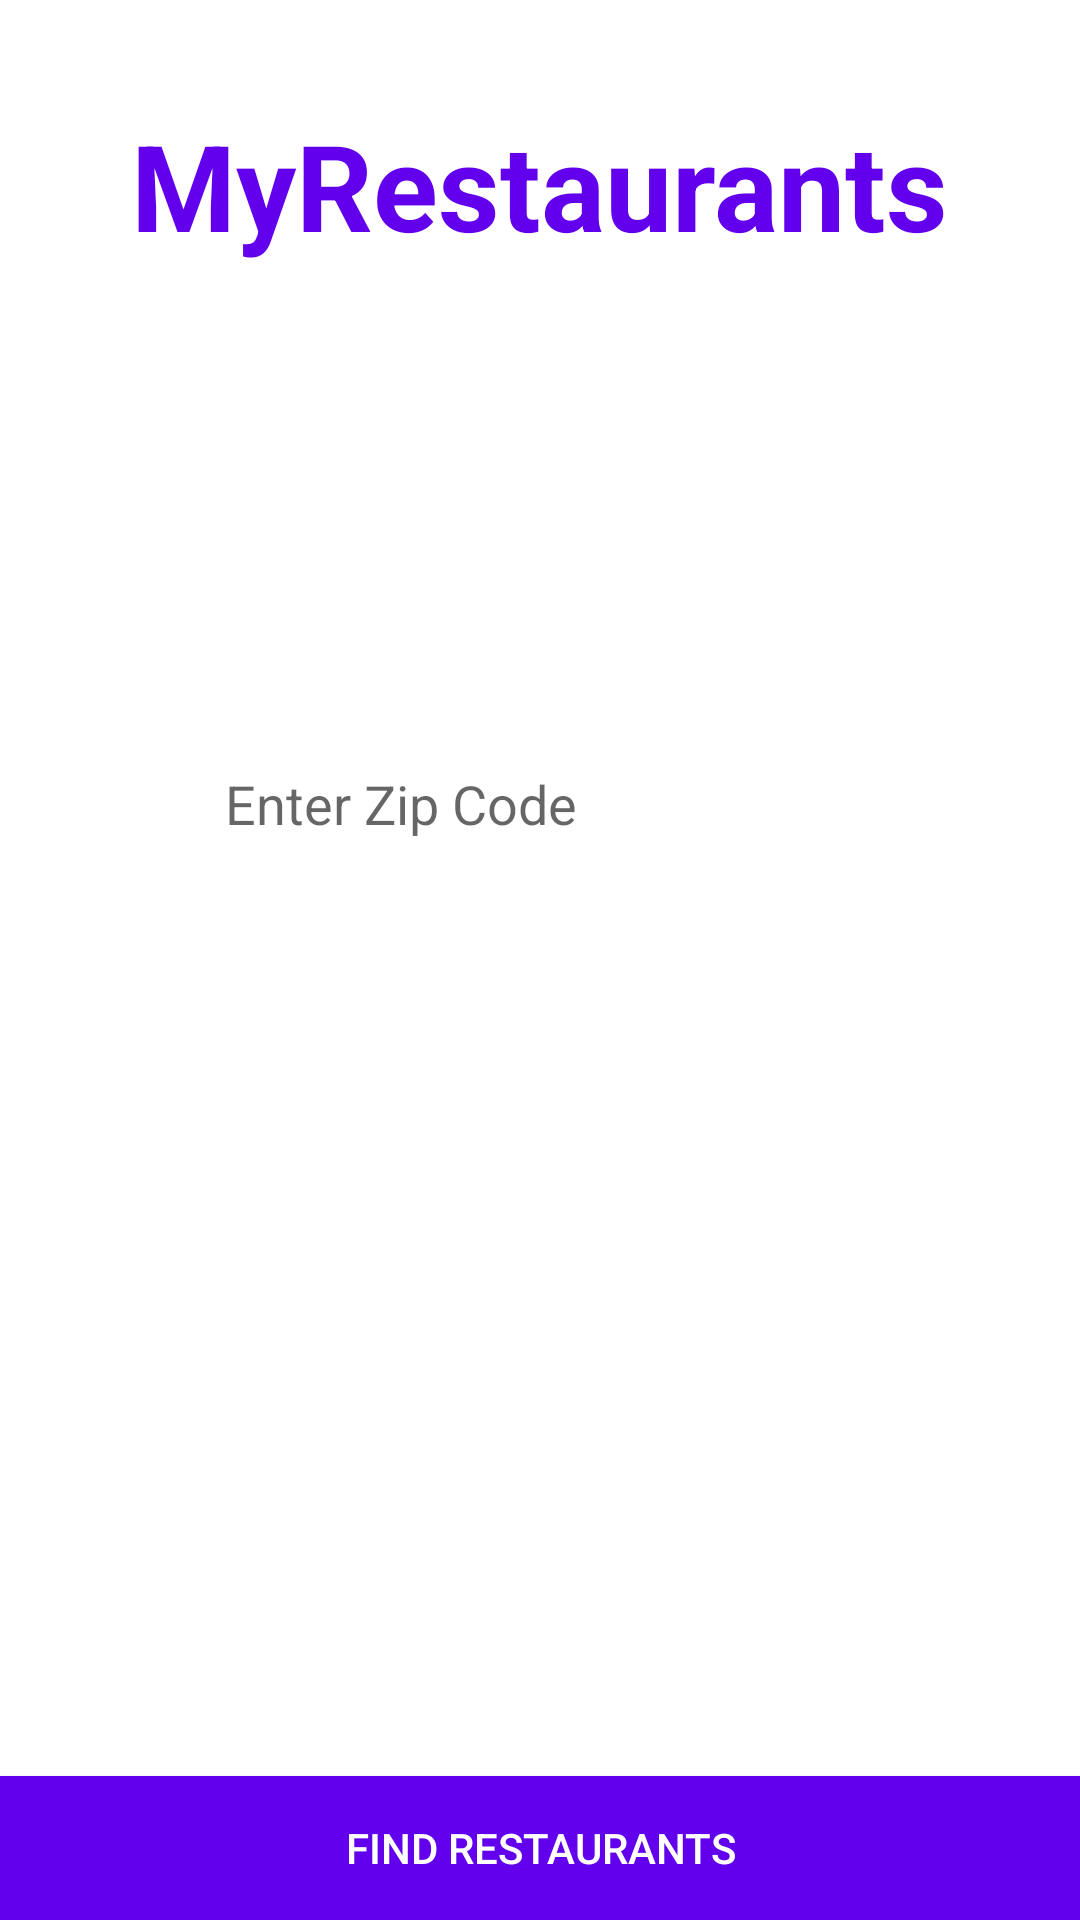

Produce the Android XML layout that renders to this screen, including the resource entries it uses.
<!-- AndroidManifest.xml: activity theme NoActionBarTheme -->
<!-- res/layout/activity_main.xml -->
<?xml version="1.0" encoding="utf-8"?>
<RelativeLayout xmlns:android="http://schemas.android.com/apk/res/android"
    xmlns:app="http://schemas.android.com/apk/res-auto"
    android:layout_width="match_parent"
    android:layout_height="match_parent"
    android:background="#ffff">


        <ImageView
            android:layout_width="1258dp"
            android:layout_height="match_parent"
            android:layout_marginStart="10dp"
            android:layout_marginTop="-23dp"
            android:contentDescription="@string/todo"
            android:scaleType="centerCrop"
            app:srcCompat="@drawable/backgroundimg" />

    <TextView
        android:layout_width="wrap_content"
        android:layout_height="wrap_content"
        android:text="MyRestaurants"
        android:layout_alignParentTop="true"
        android:layout_centerHorizontal="true"
        android:layout_marginTop="35dp"
        android:textColor="@color/purple_500"
        android:textSize="40sp"
        android:textStyle="bold" />


   <Button android:layout_width="match_parent"
    android:layout_height="wrap_content"
    android:text="Find Restaurants"
    android:id="@+id/findRestaurantsButton"
    android:background="@color/purple_500"
    android:textColor="@color/white"
    android:layout_alignParentBottom="true"
    android:layout_centerHorizontal="true"/>

    <EditText
        android:id="@+id/locationEditText"
        android:layout_width="wrap_content"
        android:layout_height="wrap_content"

        android:layout_marginStart="473dp"
        android:layout_marginBottom="312dp"
        android:background="@color/white"
        android:textColor="@color/black"
        android:layout_above="@+id/findRestaurantsButton"
        android:ems="10"
        android:hint="Enter Zip Code"
        android:layout_centerHorizontal="true" />


</RelativeLayout>
<!-- resources referenced by this layout -->
<resources>
  <string name="todo">TODO</string>
  <style name="NoActionBarTheme" parent="Theme.AppCompat.Light.NoActionBar">
  
      </style>
  <!-- not gathered from this repository: default colours our renderer supplied (Android Studio template values) -->
  <color name="purple_500">#FF6200EE</color>
  <color name="black">#FF000000</color>
  <color name="white">#FFFFFFFF</color>
</resources>
